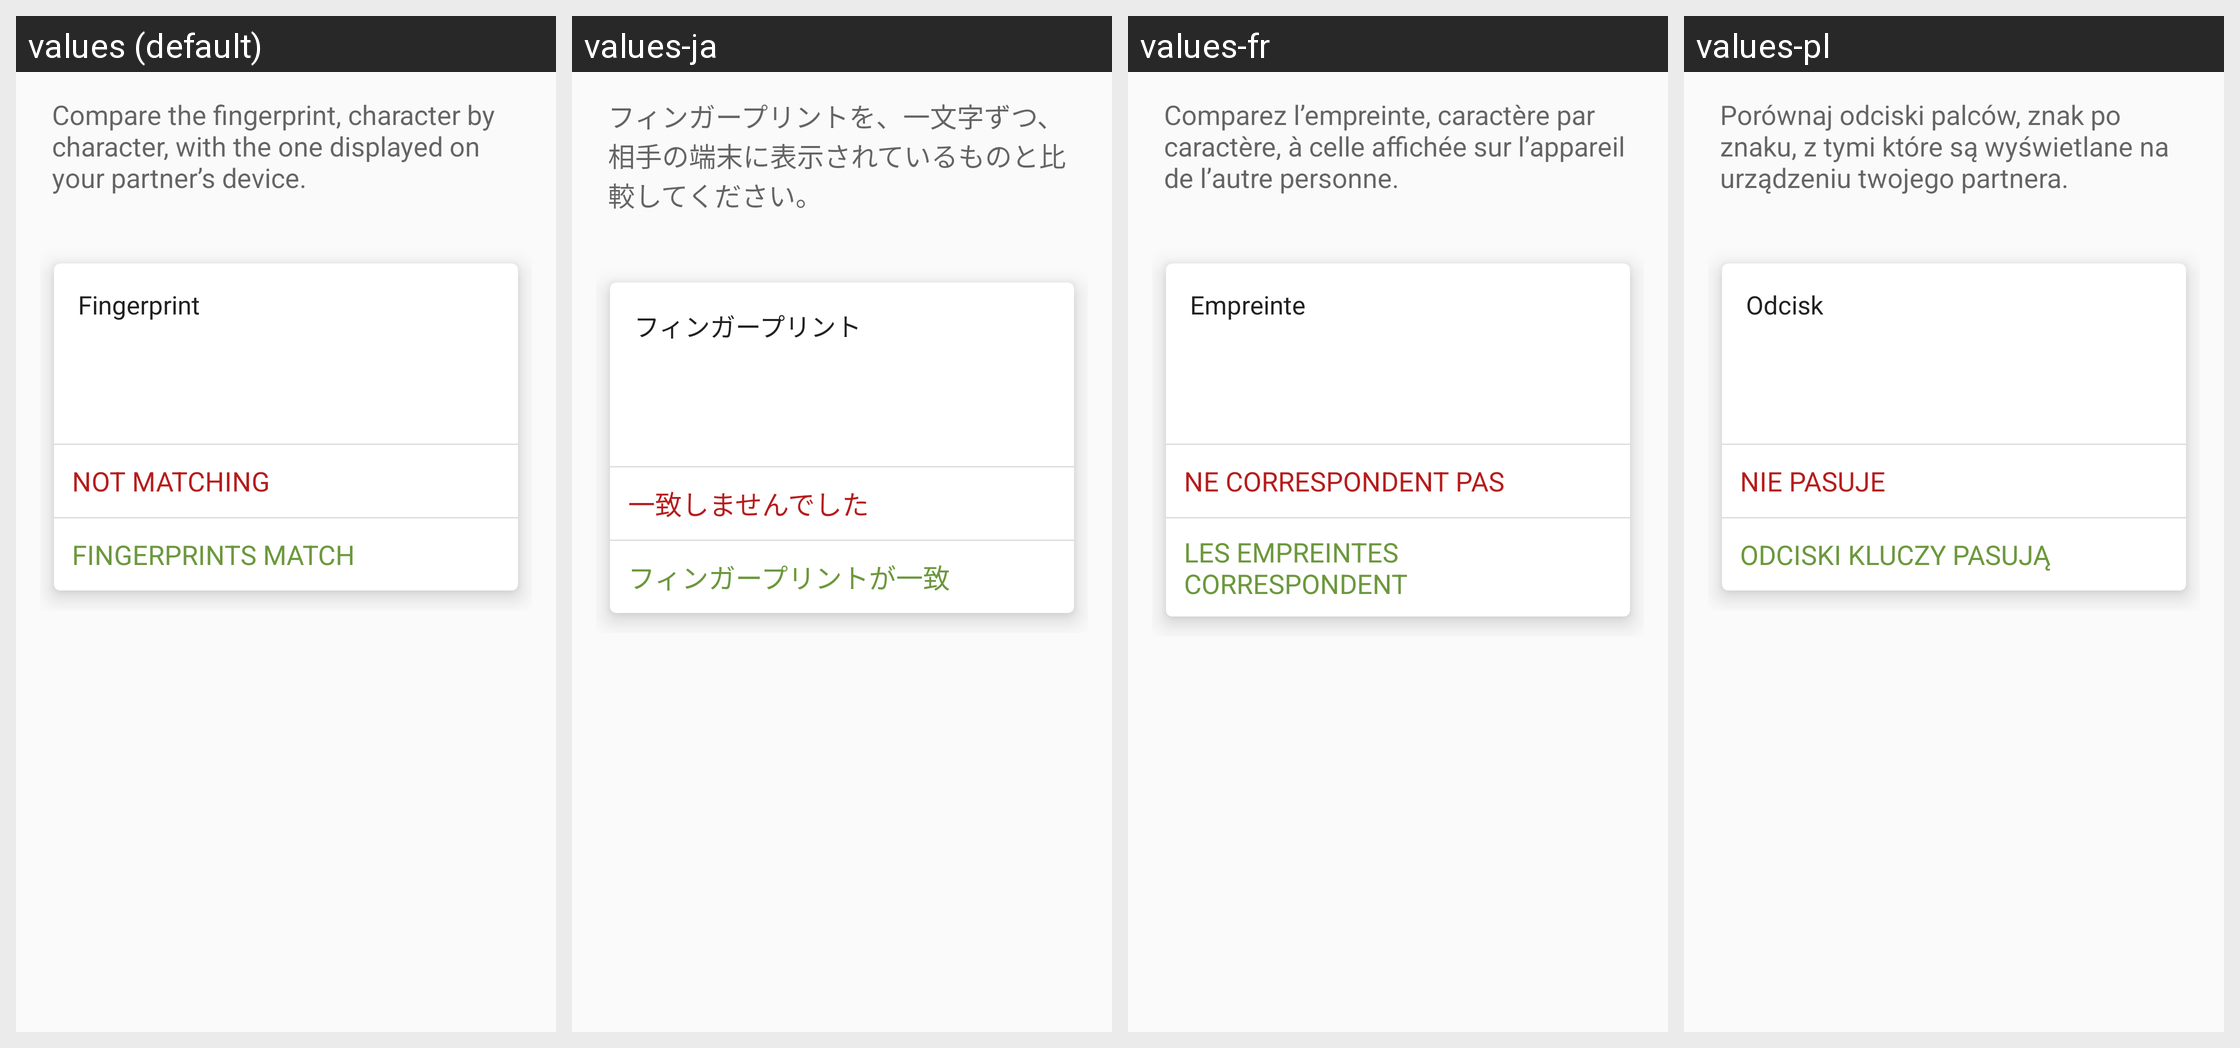

This grid shows one Android layout under several languages. Give, for every string resource on the screen, its name, the default text and each shown locale's text.
Android screen res/layout/certify_fingerprint_fragment.xml rendered under 4 locales, left to right: values (default), values-ja, values-fr, values-pl. Device: Nexus 5 (rendered at 1080×1920; each locale shown at half size, 540×960, under a caption strip naming it); theme Theme.Keychain.Light.
Other locales in the repository, not shown: values-ar, values-br, values-ca, values-cs, values-cs-rCZ, values-da, values-de, values-el, values-eo, values-es, values-es-rCO, values-es-rMX, values-et, values-eu, values-fa, values-fi, values-gl, values-gu, values-hi, values-hu, values-id, values-it, values-it-rIT, values-kn, values-ko, values-la, values-ml, values-nb, values-nl, values-nl-rBE, values-nl-rNL, values-pt-rBR, values-pt-rPT, values-ro, values-ru, values-sl, values-sr, values-sv, values-te, values-th, values-tr, values-uk, values-vi, values-zh, values-zh-rTW.
Strings drawn on this screen, with the default value and each locale's value (text and hints the layout hard-codes, and strings that could not be matched under every locale, appear in the picture but are not listed):

certify_fingerprint_text
  values: Compare the fingerprint, character by character, with the one displayed on your partner’s device.
  values-ja: フィンガープリントを、一文字ずつ、相手の端末に表示されているものと比較してください。
  values-fr: Comparez l’empreinte, caractère par caractère, à celle affichée sur l’appareil de l’autre personne.
  values-pl: Porównaj odciski palców, znak po znaku, z tymi które są wyświetlane na urządzeniu twojego partnera.

label_fingerprint
  values: Fingerprint
  values-ja: フィンガープリント
  values-fr: Empreinte
  values-pl: Odcisk

btn_not_matching
  values: Not matching
  values-ja: 一致しませんでした
  values-fr: Ne correspondent pas
  values-pl: Nie pasuje

btn_match
  values: Fingerprints match
  values-ja: フィンガープリントが一致
  values-fr: Les empreintes correspondent
  values-pl: Odciski kluczy pasują
